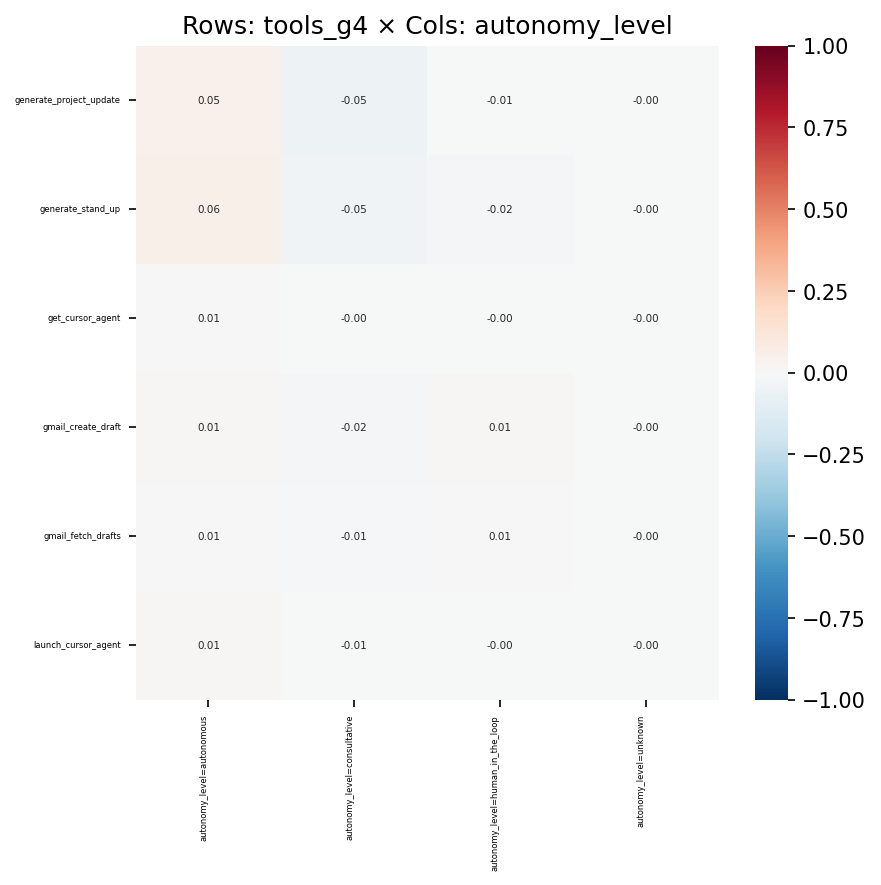

The data file committed next to this chart (first rows):
, autonomy_level=autonomous, autonomy_level=consultative, autonomy_level=human_in_the_loop, autonomy_level=unknown
generate_project_update, 0.05136, -0.04766, -0.005285, -0.00437
generate_stand_up, 0.06125, -0.04646, -0.02028, -0.003524
get_cursor_agent, 0.006927, -0.004948, -0.002708, -0.0003399
gmail_create_draft, 0.01498, -0.02162, 0.008898, -0.002842
gmail_fetch_drafts, 0.005439, -0.01061, 0.006953, -0.00152
launch_cursor_agent, 0.009324, -0.00666, -0.003645, -0.0004576
